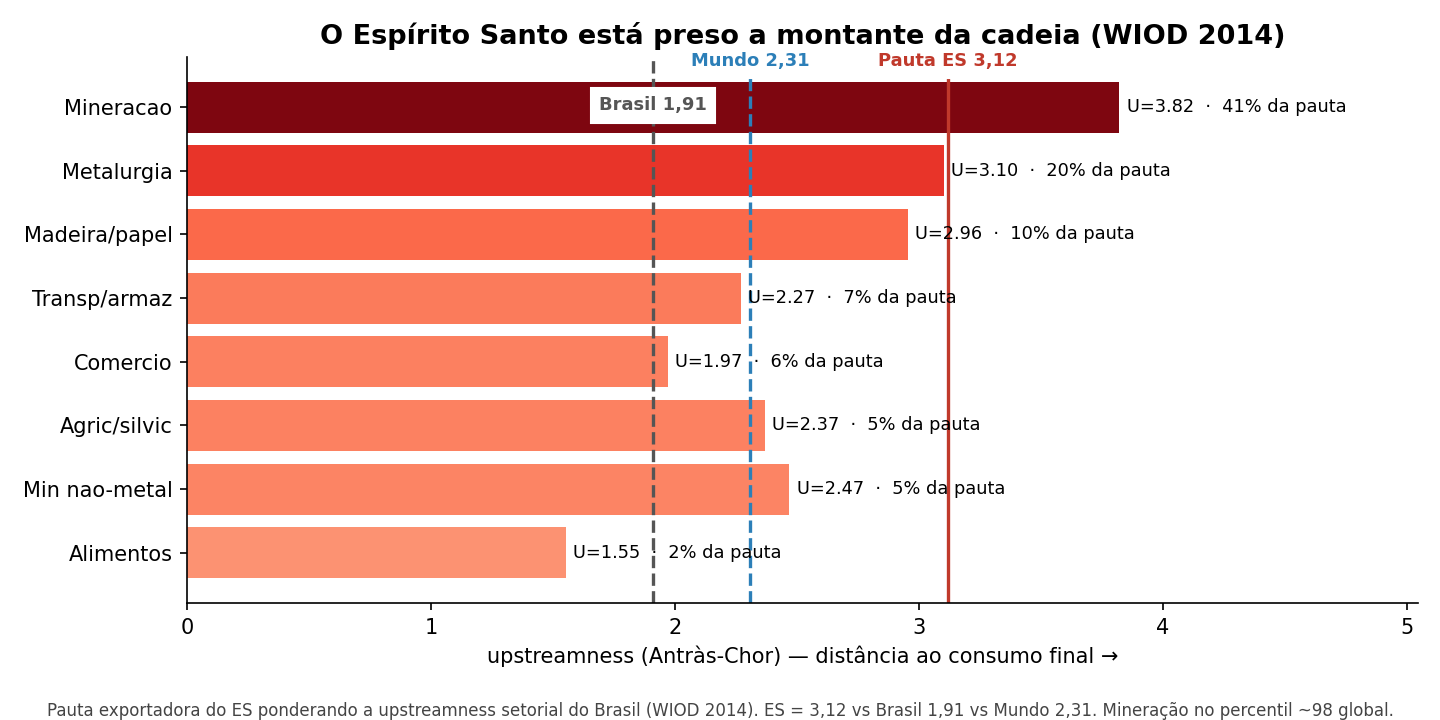

The table this chart was drawn from, first rows:
setor_BR, share_export_%, wiod_D, upstreamness
Agric/silvic, 5.38, 1, 2.368
Pecuaria/pesca, 0.26, 1, 2.368
Mineracao, 40.68, 4, 3.822
Alimentos, 1.77, 5, 1.553
Textil, 0.04, 6, 1.473
Madeira/papel, 10.32, 8, 2.956
Refino, 1.30, 10, 2.721
Quimicos, 0.28, 11, 2.544
Borracha/plast, 0.35, 13, 2.697
Min nao-metal, 4.65, 14, 2.470
Metalurgia, 20.37, 15, 3.102
Maquinas, 0.08, 19, 1.661
Eletro, 0.08, 17, 1.381
Transporte(mat), 0.04, 20, 1.524
Ind diversas, 0.08, 22, 2.146
Eletric/gas/agua, 0.00, 24, 2.534
Construcao, 0.22, 27, 1.273
Comercio, 5.51, 29, 1.971
Transp/armaz, 6.65, 31, 2.270
Serv privados, 0.27, 45, 3.006
Interm financeira, 0.13, 41, 2.027
Imobiliario, 0.10, 44, 1.339
Aloj/alim, 1.26, 36, 1.321
Educacao, 0.01, 52, 1.127
Saude, 0.03, 53, 1.060
Adm publica, 0.14, 51, 1.087
ES_PAUTA, 100, , 3.118
